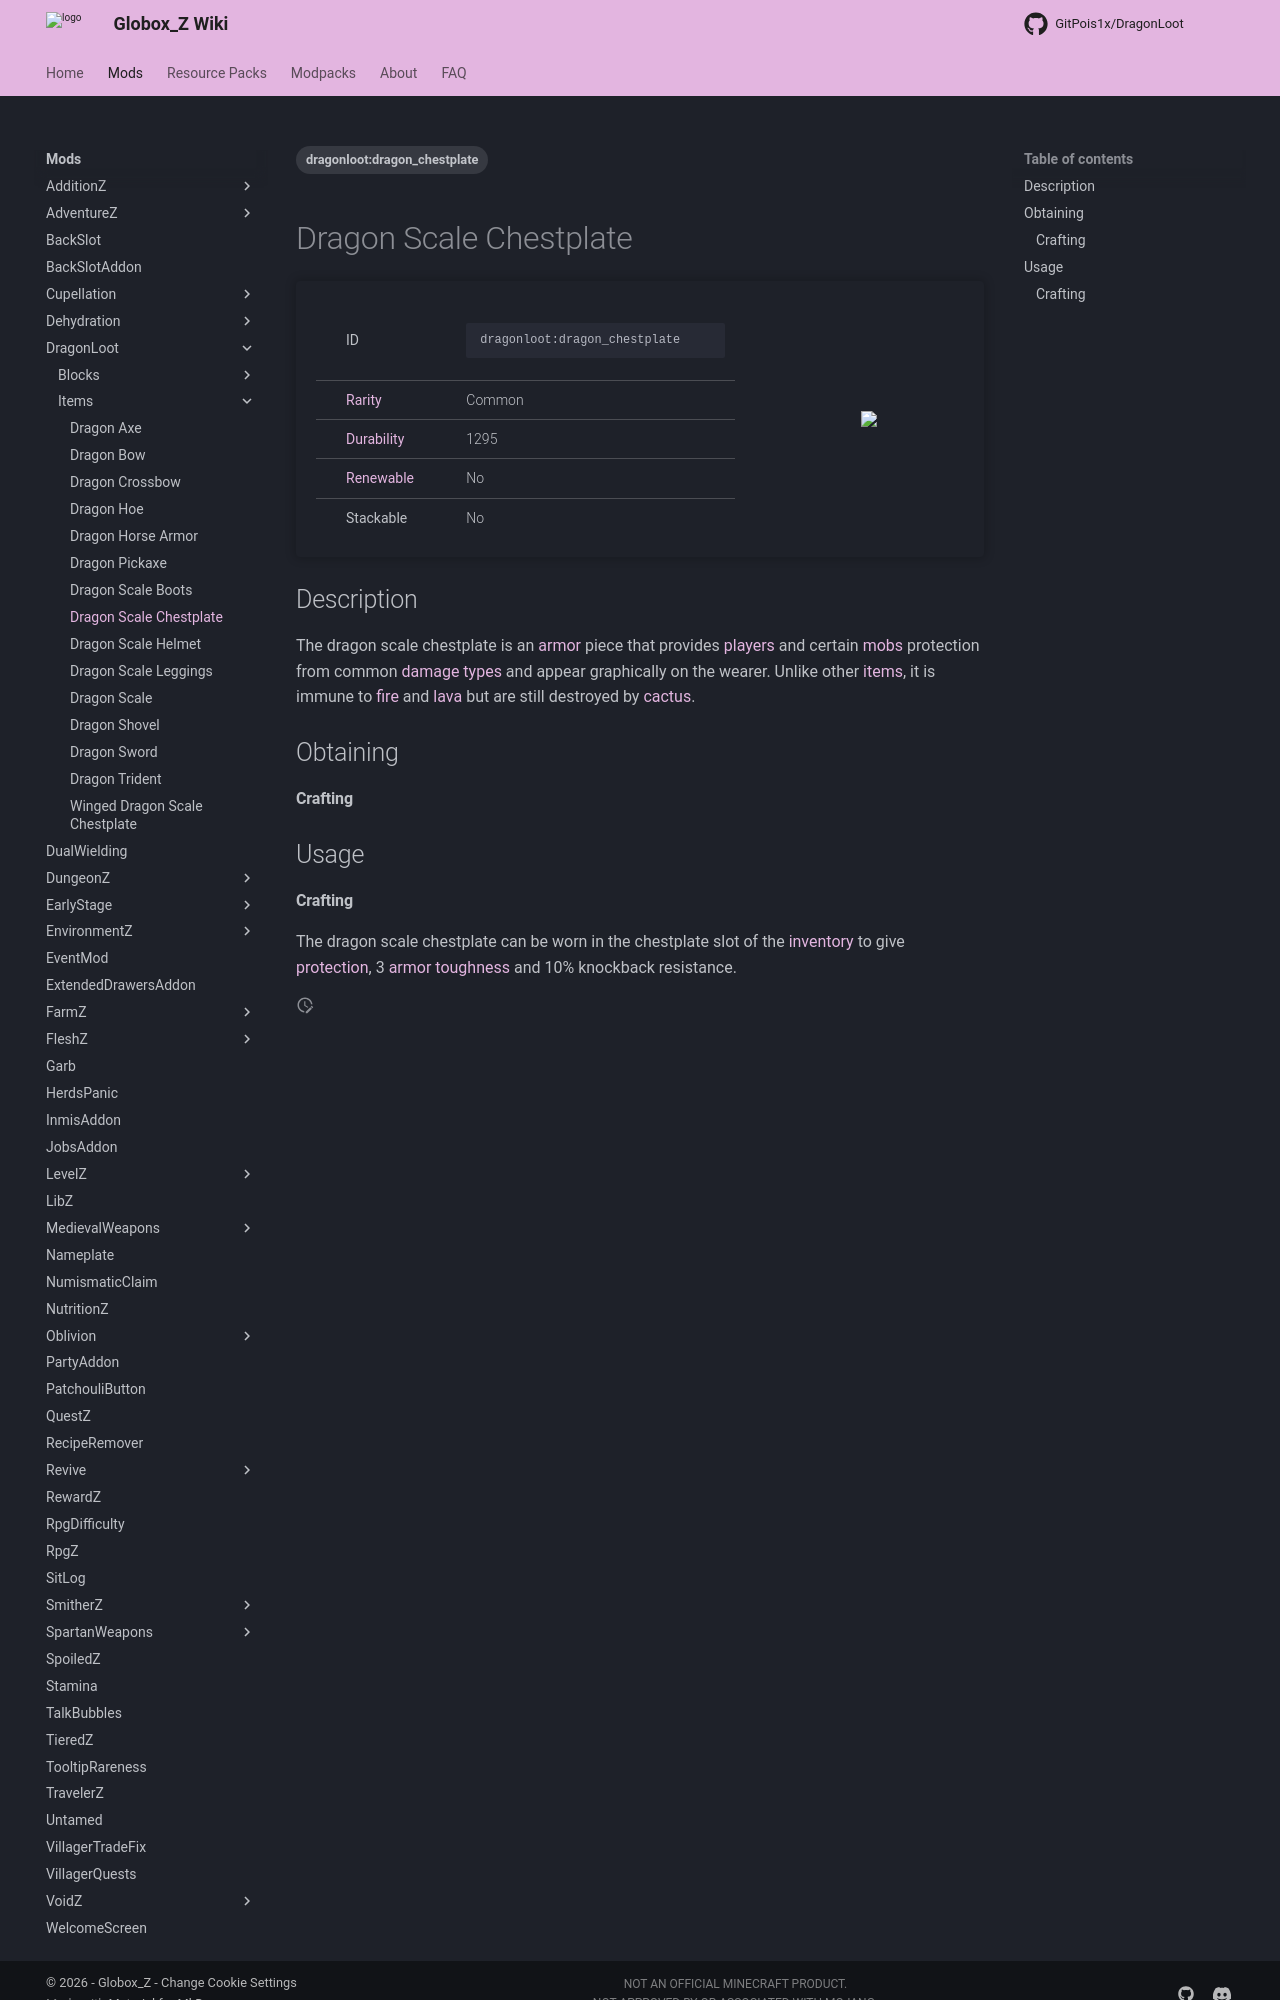

repository: Globox1997/wiki · page: mods/DragonLoot/Items/Dragon_Scale_Chestplate/index.html · generator: mkdocs

---
title: Dragon Scale Chestplate
project: dragonloot
summary: dragonloot item dragon scale chestplate
tags:
    - dragonloot:dragon_chestplate
---
# Dragon Scale Chestplate
<div class="main_table">
<div class="left_main_table">
<table class="left_table">
    <tbody>
        <tr>
            <td class="first-column">ID</td>
            <td class="second-column">
            ```
            dragonloot:dragon_chestplate
            ```
            </td>
        </tr>
        <tr id="linear-top">
            <td class="first-column"><a href="https://minecraft.wiki/w/Rarity" target="_blank">Rarity</a></td>
            <td class="second-column">Common</td>
        </tr>
        <tr id="linear-top">
            <td class="first-column"><a href="https://minecraft.wiki/w/Durability" target="_blank">Durability</a></td>
            <td class="second-column">1295</td>
        </tr>
        <tr id="linear-top">
            <td class="first-column"><a href="https://minecraft.wiki/w/Renewable_resource" target="_blank">Renewable</a></td>
            <td class="second-column">No</td>
        </tr>
        <tr id="linear-top">
            <td class="first-column">Stackable</td>
            <td class="second-column">No</td>
        </tr>
    </tbody>
</table>
</div>
    <img src="/wiki/assets/dragonloot/items/dragon_chestplate.png" loading="lazy" class="right_img_table"/>
</div>

## Description
The dragon scale chestplate is an [armor](https://minecraft.wiki/w/Armor) piece that provides [players](https://minecraft.wiki/w/Player) and certain [mobs](https://minecraft.wiki/w/Mob) protection from common [damage types](https://minecraft.wiki/w/Damage_type) and appear graphically on the wearer. Unlike other [items](https://minecraft.wiki/w/Item), it is immune to [fire](https://minecraft.wiki/w/Fire) and [lava](https://minecraft.wiki/w/Lava) but are still destroyed by [cactus](https://minecraft.wiki/w/Cactus).

## Obtaining
#### Crafting
<div id="crafting-table">
<div class="crafting-element" crafting-type="smithing">
input[
    1=netherite_upgrade_smithing_template, Smithing Template, https://minecraft.wiki/w/Netherite_Upgrade; 
    2=netherite_chestplate, Netherite Chestplate, https://minecraft.wiki/w/Chestplate#Netherite; 
    3=dragonloot:dragon_scale, Dragon Scale, DragonLoot/Items/Dragon_Scale, true
]
output[dragonloot:dragon_chestplate, Dragon Scale Chestplate ]
</div>
</div>

## Usage
